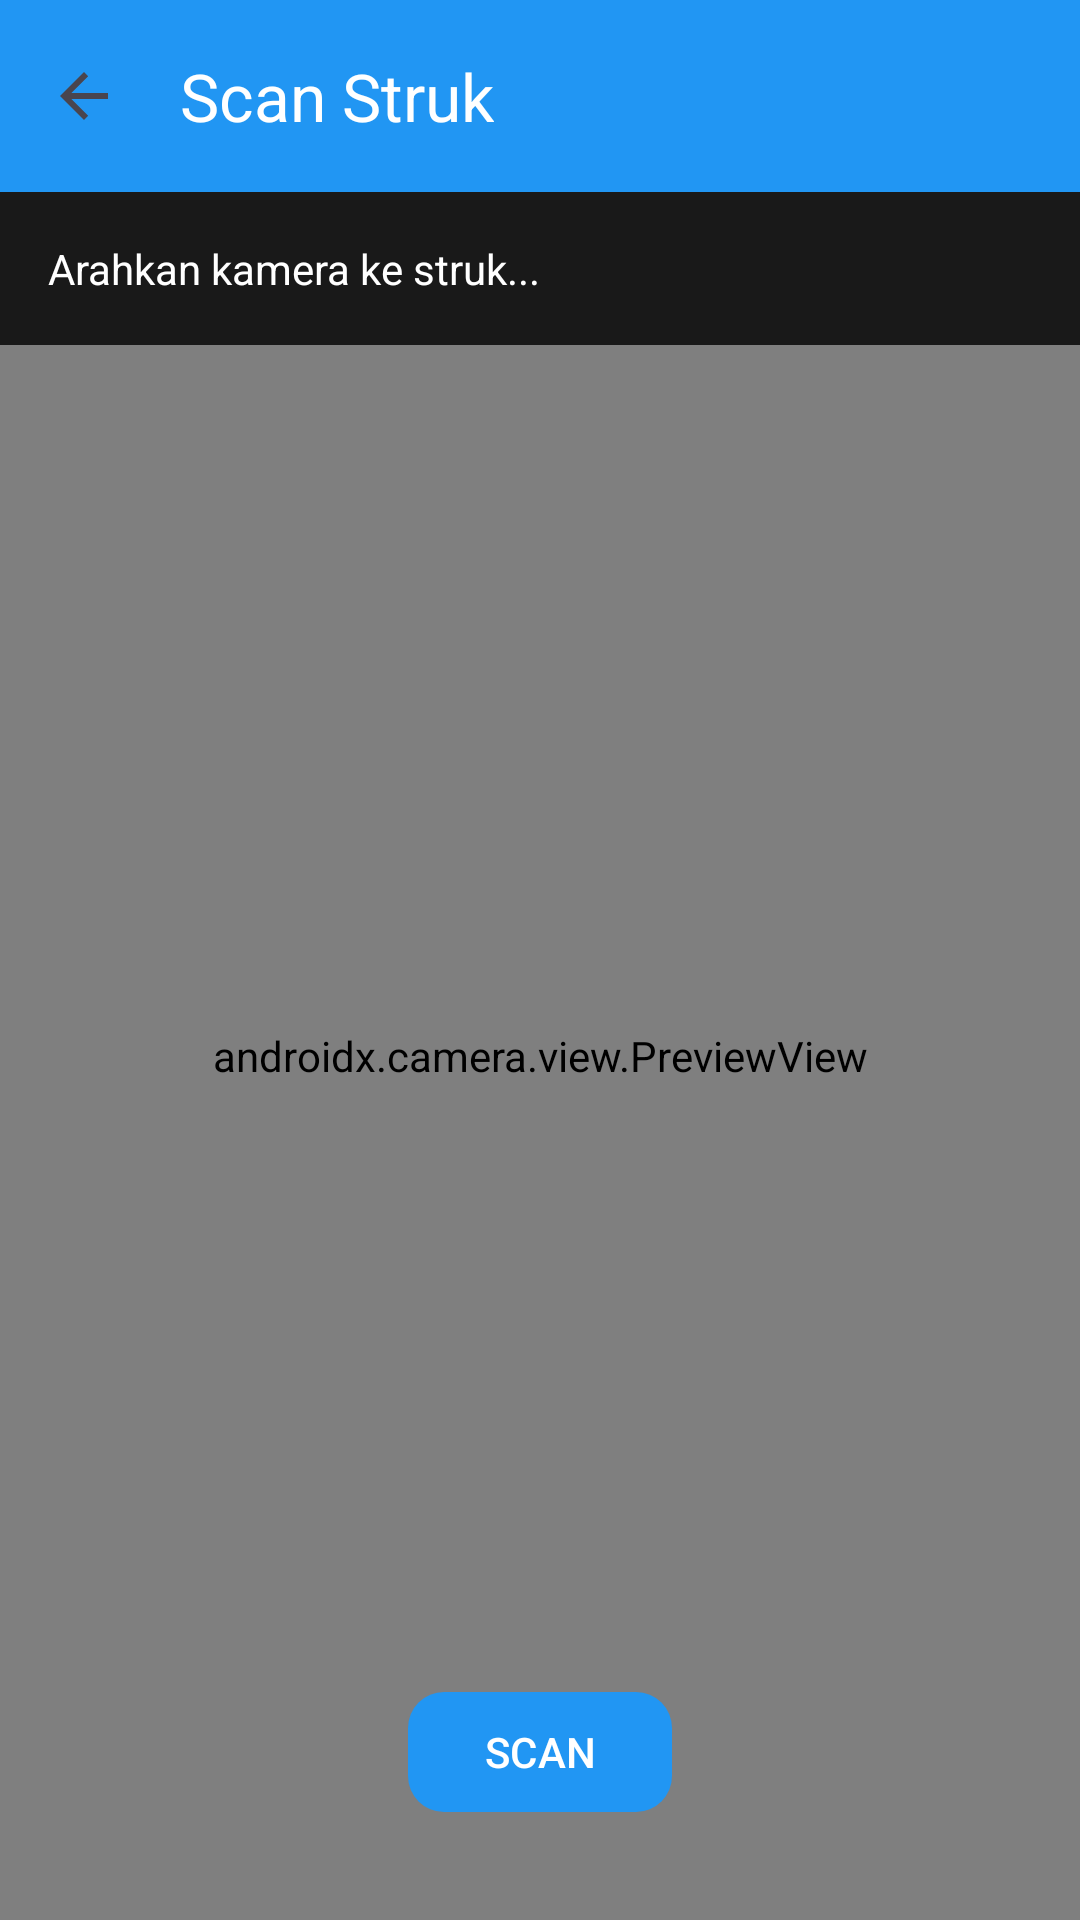

Android layout source for this screen:
<!-- AndroidManifest.xml: application theme Theme.AppSplitBill -->
<!-- res/layout/activity_ocr.xml -->
<?xml version="1.0" encoding="utf-8"?>
<LinearLayout xmlns:android="http://schemas.android.com/apk/res/android"
    xmlns:app="http://schemas.android.com/apk/res-auto"
    android:layout_width="match_parent"
    android:layout_height="match_parent"
    android:orientation="vertical"
    android:background="#000000"
    android:fitsSystemWindows="true">

    <androidx.appcompat.widget.Toolbar
        android:id="@+id/toolbarOcr"
        android:layout_width="match_parent"
        android:layout_height="?attr/actionBarSize"
        android:background="#2196F3"
        android:elevation="4dp"
        app:title="Scan Struk"
        app:titleTextColor="@android:color/white"
        app:navigationIcon="?attr/homeAsUpIndicator" />

    <androidx.constraintlayout.widget.ConstraintLayout
        android:layout_width="match_parent"
        android:layout_height="match_parent">

        <androidx.camera.view.PreviewView
            android:id="@+id/viewFinder"
            android:layout_width="match_parent"
            android:layout_height="match_parent" />

        <com.google.android.material.button.MaterialButton
            android:id="@+id/btnScan"
            android:layout_width="wrap_content"
            android:layout_height="wrap_content"
            android:text="SCAN"
            app:cornerRadius="12dp"
            app:layout_constraintBottom_toBottomOf="parent"
            app:layout_constraintStart_toStartOf="parent"
            app:layout_constraintEnd_toStartOf="@id/btnUseResult"
            android:layout_marginBottom="32dp"/>

        <com.google.android.material.button.MaterialButton
            android:id="@+id/btnUseResult"
            android:layout_width="wrap_content"
            android:layout_height="wrap_content"
            android:text="GUNAKAN HASIL"
            android:backgroundTint="@color/success_green"
            app:cornerRadius="12dp"
            app:layout_constraintBottom_toBottomOf="parent"
            app:layout_constraintEnd_toEndOf="parent"
            app:layout_constraintStart_toEndOf="@id/btnScan"
            android:layout_marginBottom="32dp"
            android:visibility="gone"/>

        <TextView
            android:id="@+id/tvOcrResult"
            android:layout_width="match_parent"
            android:layout_height="wrap_content"
            android:background="#CC000000"
            android:textColor="@android:color/white"
            android:padding="16dp"
            android:text="Arahkan kamera ke struk..."
            app:layout_constraintTop_toTopOf="parent"/>

    </androidx.constraintlayout.widget.ConstraintLayout>
</LinearLayout>
<!-- resources referenced by this layout -->
<resources>
  <color name="success_green">#4CAF50</color>
  <style name="Theme.AppSplitBill" parent="Base.Theme.AppSplitBill" />
  <style name="Base.Theme.AppSplitBill" parent="Theme.Material3.Light.NoActionBar">
          
          <item name="colorPrimary">@color/blue_primary</item>
          <item name="colorSecondary">@color/blue_accent</item>
          <item name="android:windowBackground">@color/blue_light</item>
  
          
          <item name="android:windowTranslucentStatus">false</item>
          <item name="android:statusBarColor">@color/blue_dark</item>
      </style>
  <color name="blue_primary">#2196F3</color>
  <color name="blue_accent">#03A9F4</color>
  <color name="blue_light">#E3F2FD</color>
  <color name="blue_dark">#1976D2</color>
</resources>
